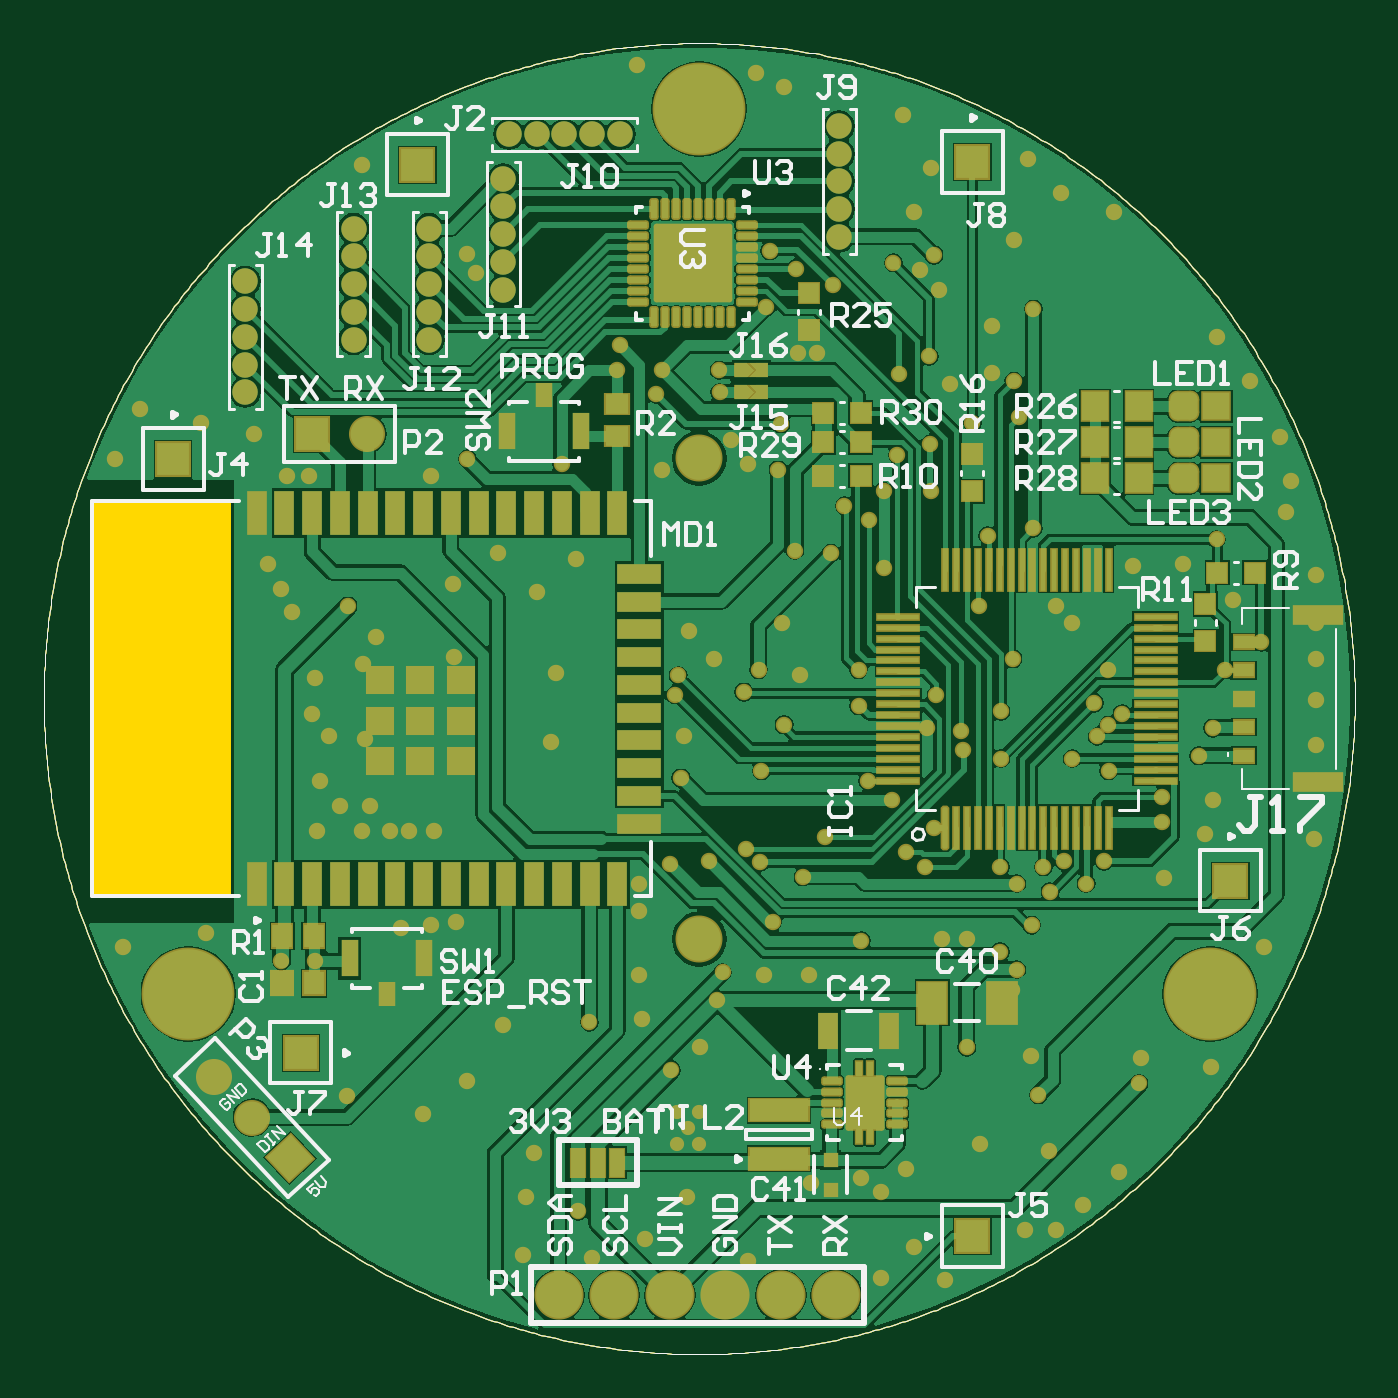
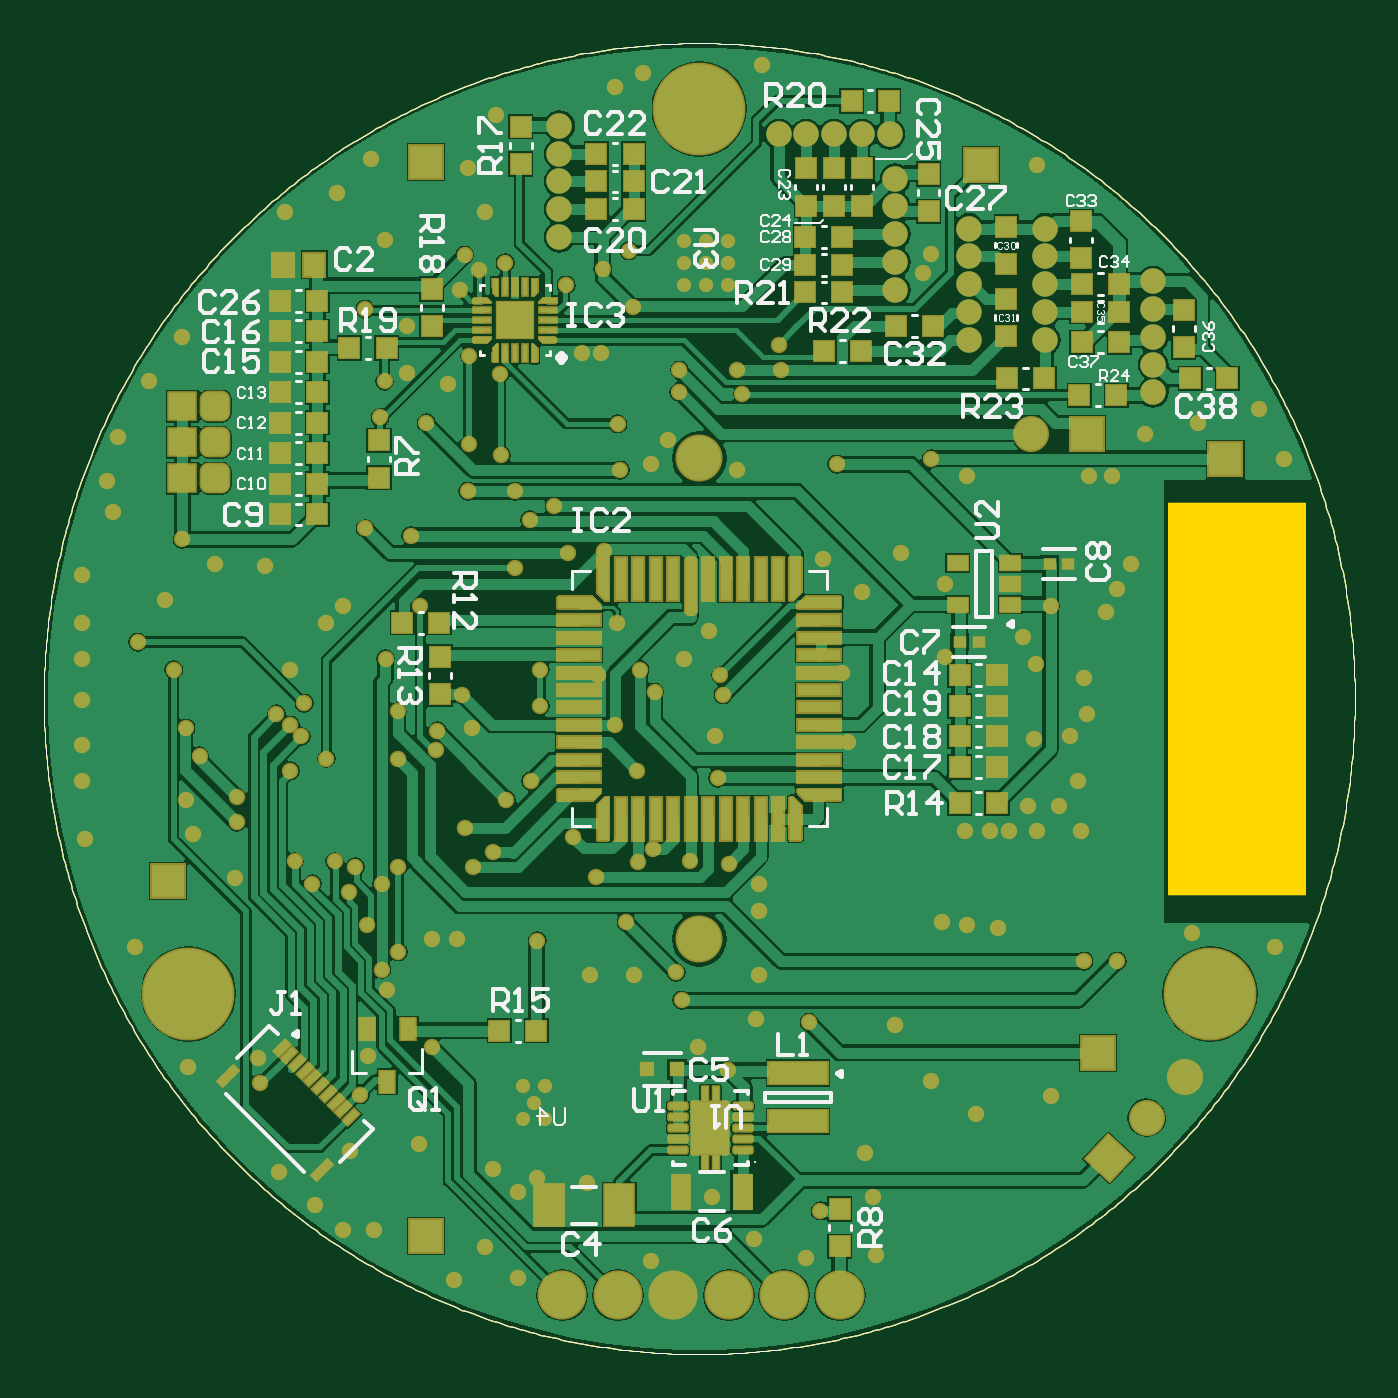
Circuit board: 10 layer files. Board 60.0 x 60.0 mm.
- bottom_copper: main-module-60mmPIC.GBL (93356 bytes)
- bottom_silk: main-module-60mmPIC.GBO (38745 bytes)
- paste: main-module-60mmPIC.GBP (22544 bytes)
- bottom_mask: main-module-60mmPIC.GBS (47403 bytes)
- outline: main-module-60mmPIC.GKO (14604 bytes)
- outline: main-module-60mmPIC.GM1 (28717 bytes)
- top_copper: main-module-60mmPIC.GTL (94065 bytes)
- top_silk: main-module-60mmPIC.GTO (37385 bytes)
- paste: main-module-60mmPIC.GTP (21097 bytes)
- top_mask: main-module-60mmPIC.GTS (28755 bytes)

=== bottom_copper: main-module-60mmPIC.GBL (93356 bytes, source omitted) ===
=== bottom_silk: main-module-60mmPIC.GBO (38745 bytes, source omitted) ===
=== paste: main-module-60mmPIC.GBP (22544 bytes, source omitted) ===
=== bottom_mask: main-module-60mmPIC.GBS (47403 bytes, source omitted) ===
=== outline: main-module-60mmPIC.GKO (14604 bytes, source omitted) ===
=== outline: main-module-60mmPIC.GM1 (28717 bytes, source omitted) ===
=== top_copper: main-module-60mmPIC.GTL (94065 bytes, source omitted) ===
=== top_silk: main-module-60mmPIC.GTO (37385 bytes, source omitted) ===
=== paste: main-module-60mmPIC.GTP (21097 bytes, source omitted) ===
=== top_mask: main-module-60mmPIC.GTS (28755 bytes, source omitted) ===
